Run: headless pygame with SDL's dummy video driver; simulated clock (each Clock.tick advances the game by its frame time, no real sleeping); random seed 0; keys injected as events and as key.get_pressed() state; no mouse input.
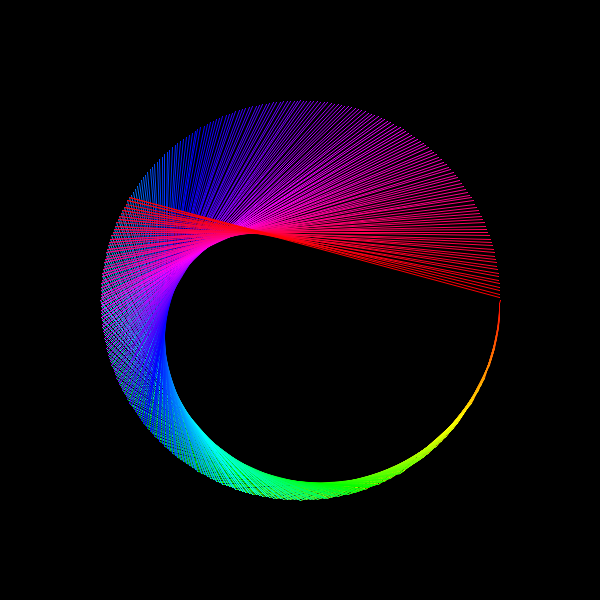
Frame 1 of 4 · flips 1–60 · no input
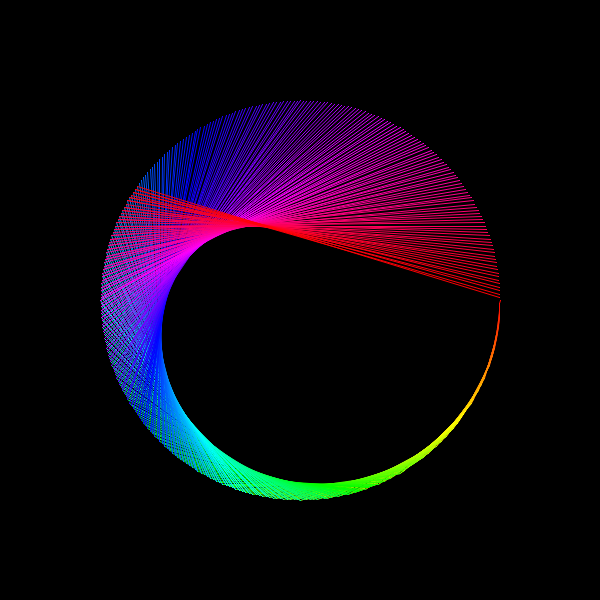
Frame 2 of 4 · flips 61–180 · tapped SPACE, RETURN · held RIGHT (→), D
Frame 3 of 4 · flips 181–300 · held DOWN (↓), S · screen unchanged from frame 2, image omitted
Frame 4 of 4 · flips 301–420 · held LEFT (←), A, UP (↑), W · screen unchanged from frame 3, image omitted

The pygame program that drew these frames:

import pygame
import math
import colorsys

# إعدادات الشاشة
width = 600
height = 600
center = (width // 2, height // 2)
radius = 200
points_count = 360

# تهيئة Pygame
pygame.init()
screen = pygame.display.set_mode((width, height))
pygame.display.set_caption("Multiplication Circle Table")
clock = pygame.time.Clock()

# إنشاء نقاط الدائرة
points = []
for i in range(points_count):
    angle = math.radians(i)
    x = int(math.cos(angle) * radius) + center[0]
    y = int(math.sin(angle) * radius) + center[1]
    points.append((x, y))

# متغيرات التحكم
running = True
paused = False
multiplier = 0.0

# دالة لتحويل HSV إلى RGB
def hsv2rgb(h, s, v):
    r, g, b = colorsys.hsv_to_rgb(h, s, v)
    return int(r * 255), int(g * 255), int(b * 255)

# حلقة البرنامج الرئيسية
while running:
    screen.fill((0, 0, 0))  # خلفية سوداء

    for event in pygame.event.get():
        if event.type == pygame.QUIT:
            running = False
        elif event.type == pygame.KEYDOWN:
            if event.key == pygame.K_SPACE:
                paused = not paused

    # رسم الخطوط بين النقاط
    for i in range(points_count):
        a = points[i]
        j = int((i * multiplier) % points_count)
        b = points[j]
        hue = i / points_count
        color = hsv2rgb(hue, 1, 1)
        pygame.draw.aaline(screen, color, a, b)

    pygame.display.flip()
    clock.tick(60)

    if not paused:
        multiplier += 0.01

pygame.quit()
